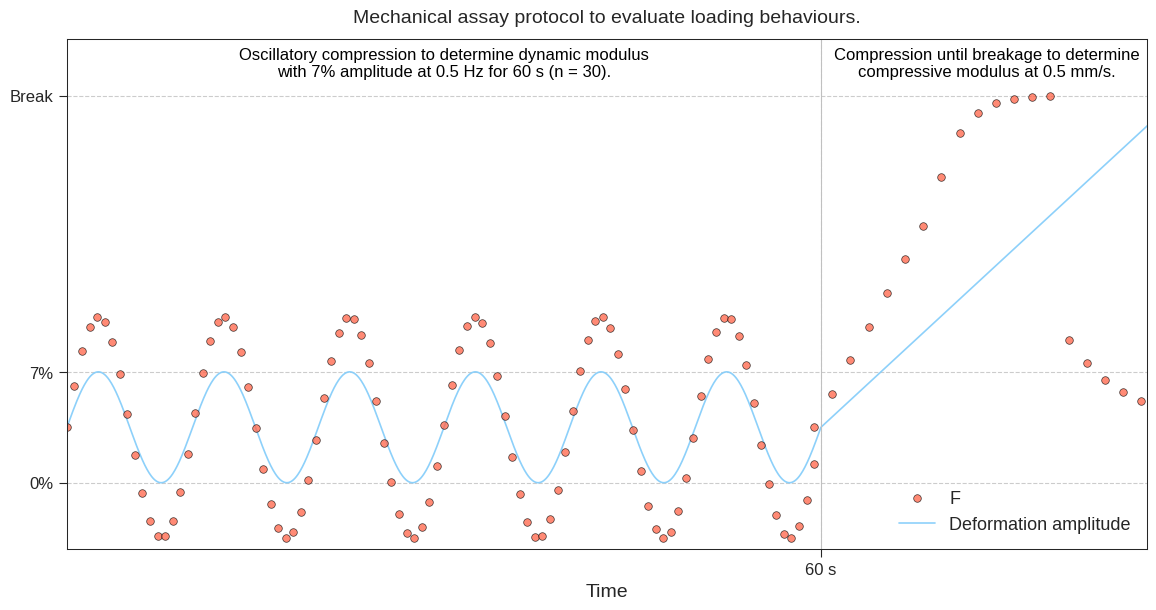

Python code for this plot:
import numpy as np
from matplotlib import pyplot as plt
from matplotlib.font_manager import FontProperties
from matplotlib.patches import Rectangle


def fonts(folder_path, small=13, medium=14):  # To config different fonts but it isn't working with these
    font_path = folder_path + 'HelveticaNeueThin.otf'
    helvetica_thin = FontProperties(fname=font_path)

    font_path = folder_path + 'HelveticaNeueLight.otf'
    helvetica_light = FontProperties(fname=font_path)

    font_path = folder_path + 'HelveticaNeueMedium.otf'
    helvetica_medium = FontProperties(fname=font_path)

    font_path = folder_path + 'HelveticaNeueBold.otf'
    helvetica_bold = FontProperties(fname=font_path)

    plt.rc('font', size=small)  # controls default text sizes
    plt.rc('axes', titlesize=medium)  # fontsize of the axes title
    plt.rc('axes', labelsize=medium)  # fontsize of the x and y labels
    plt.rc('xtick', labelsize=medium)  # fontsize of the tick labels
    plt.rc('ytick', labelsize=medium)  # fontsize of the tick labels
    plt.rc('legend', fontsize=small)  # legend fontsize
    plt.rc('figure', titlesize=medium)  # fontsize of the figure title


def sine(A=1, f=1, n=1000, phi=0):
    """
    Gera uma onda senoidal.

    Parâmetros:
    A -- Amplitude da senoidal (padrão = 1)
    f -- Frequência da senoidal (padrão = 1)
    n -- Número de pontos na onda (padrão = 100)
    phi -- Deslocamento de fase (em radianos) (padrão = 0)

    Retorna:
    x -- Array de valores no eixo x
    y -- Array de valores da função senoidal correspondentes a cada x
    """
    x = np.linspace(0, 2 * np.pi, n)  # Gera n pontos entre 0 e 2π
    y = A * np.sin(f * x + phi)  # Equação da senoidal: y = A * sin(f * x + φ)
    return x, y


def elastic_break_behavior(k=1, x_max=3, x_plastic=1, x_break=2, n=100):
    """
    Gera uma curva suavizada de força versus deformação para um material elástico até a quebra.

    Parâmetros:
    k -- Constante elástica (rigidez) do material (padrão = 1)
    x_max -- Valor máximo de deformação (padrão = 10)
    x_plastic -- Deformação onde começa o comportamento plástico (padrão = 6)
    x_break -- Deformação no ponto de quebra do material (padrão = 8)
    n -- Número de pontos na curva (padrão = 200)

    Retorna:
    x -- Array de deformações
    F -- Array de forças correspondentes
    """
    # Definir o array de deformações com n pontos
    x = np.linspace(0, x_max, n)

    # Inicializar a curva de força
    F = np.zeros_like(x)

    # Fase Elástica: Força aumenta linearmente até o limite plástico
    elastic_limit = x_plastic
    F[x <= elastic_limit] = 2 * k * x[x <= elastic_limit]

    # Suavização na transição para o platô plástico
    transition_start = elastic_limit
    transition_end = x_break
    transition_mask = (x > transition_start) & (x <= transition_end)

    # Força na fase plástica com suavização
    F[transition_mask] = (k * elastic_limit) * (1 - np.exp(-5 * (x[transition_mask] - elastic_limit))) + 2

    # Fase de Quebra: A força decai suavemente após a deformação de quebra
    break_mask = x > transition_end
    F[break_mask] = (k * elastic_limit) * np.exp(-2 * (x[break_mask] - transition_end))

    return x, F


def downsample_array(arr, x):
    """
    Reduz o tamanho do array original para n/x valores, mantendo intervalos constantes.

    Parâmetros:
    arr -- Array de entrada (1D)
    x -- Fator de downsampling (deve ser um inteiro > 0)

    Retorna:
    new_arr -- Novo array com n/x valores
    """
    if x <= 0:
        raise ValueError("O fator de downsampling deve ser um inteiro positivo.")

    n = len(arr)
    if n < x:
        raise ValueError("O array deve ter pelo menos x elementos para o downsampling.")

    # Criar um novo array com valores selecionados
    new_length = n // x
    new_arr = np.zeros(new_length)

    # Preencher o novo array com valores do array original
    for i in range(new_length):
        new_arr[i] = arr[i * x]  # Seleciona o valor correspondente

    return new_arr


fonts(folder_path='C:/Users/<user>/AppData/Local/Microsoft/Windows/Fonts/')
# Plots configs
plt.style.use('seaborn-v0_8-ticks')
fig, axes = plt.subplots(figsize=(12, 6), facecolor='w', ncols=1)
fig.suptitle('Mechanical assay protocol to evaluate loading behaviours.')
markerSize = 30

# data
freq = 6
points = 1000
xForce, yForce = sine(A=1, f=freq, n=points, phi=0)
xForce, yForce = downsample_array(xForce, 10), downsample_array(yForce, 10)
xHeight, yHeight = sine(A=0.5, f=freq, n=points, phi=0)

xForceBreak, yForceBreak = elastic_break_behavior(k=1, x_max=3, x_plastic=1, x_break=2, n=100)
xForceBreak, yForceBreak = downsample_array(xForceBreak, 5), downsample_array(yForceBreak, 5)
xHeightBreak, yHeightBreak = elastic_break_behavior(k=0.5, x_max=3, x_plastic=4, x_break=4, n=100)
xHeightBreak += xHeight[-1]
xF, yF = np.concatenate((xForce, xForceBreak + xForce[-1])), np.concatenate((yForce, yForceBreak))
xH, yH = np.concatenate((xHeight, xHeightBreak)), np.concatenate((yHeight, yHeightBreak))

# 1st plot configs
ax1 = axes
ax1.spines[['top', 'bottom', 'left', 'right']].set_linewidth(0.75)
ax1.set_xlabel('Time')
ax1.set_xticks([xHeight[-1]])
ax1.set_xticklabels(['60 s'], size=12)
ax1.set_xlim([0, 9])
ax1.set_yticks([-1/2, 1/2, yF.max()])
ax1.set_yticklabels(['0%', '7%', 'Break'], size=12)
ax1.set_ylim([-1.1, 3.5])
ax1.grid(ls='--')

ax1.text(xHeight[xHeight.shape[0]//2], yHeightBreak.max()+0.14,
         s='Oscillatory compression to determine dynamic modulus'
           '\nwith 7% amplitude at 0.5 Hz for 60 s (n = 30).',
         horizontalalignment='center', verticalalignment='bottom',
         color='k', size=12)
ax1.vlines(xHeight[-1], -10, 10,
           lw=.75, color='silver')
ax1.text(xHeightBreak[xHeightBreak.shape[0]//2]-0.13, yHeightBreak.max()+0.14,
         s='Compression until breakage to determine'
         '\ncompressive modulus at 0.5 mm/s.',
         horizontalalignment='center', verticalalignment='bottom',
         color='k', size=12)

ax1.scatter(xF, yF,
            color='tomato', edgecolor='k', lw=.5, s=markerSize, alpha=.75,
            label='F', zorder=2)
ax1.plot(xH, yH,
         color='lightskyblue', lw=1.2, alpha=.95,
         label='Deformation amplitude', zorder=1)

ax1.legend(loc=4, frameon=False)
plt.subplots_adjust(wspace=0.0, top=0.93, bottom=0.08, left=0.05, right=0.95)
plt.show()
fig.savefig('compression_protocol.png', dpi=600)
